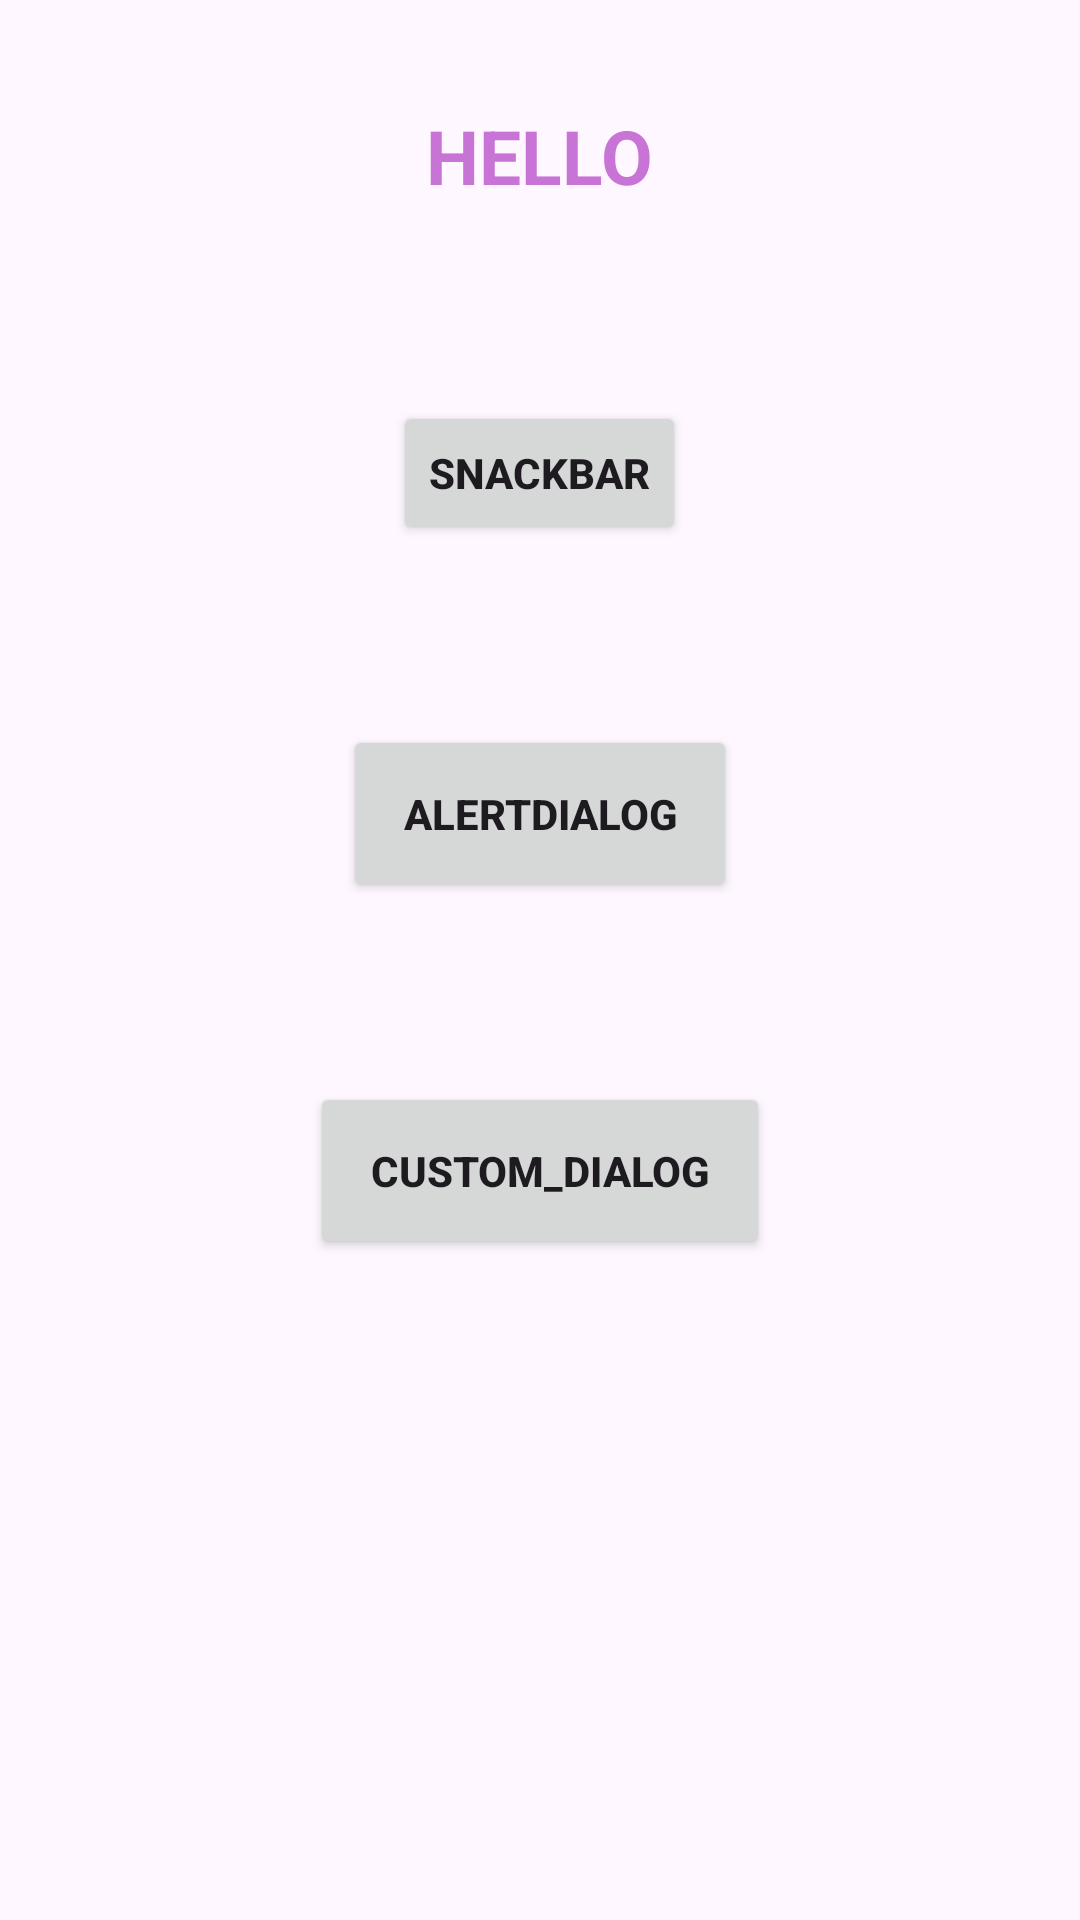

Reconstruct the res/layout file that produces this screen, plus the resources it refers to.
<!-- AndroidManifest.xml: application theme Theme.AlertApplication -->
<!-- res/layout/activity_main.xml -->
<?xml version="1.0" encoding="utf-8"?>
<LinearLayout xmlns:android="http://schemas.android.com/apk/res/android"
    xmlns:app="http://schemas.android.com/apk/res-auto"
    xmlns:tools="http://schemas.android.com/tools"
    android:layout_width="match_parent"
    android:layout_height="match_parent"
    android:orientation="vertical"
    tools:context=".MainActivity">
    <TextView
        android:id="@+id/hello"
        android:layout_width="wrap_content"
        android:layout_height="wrap_content"
        android:textSize="25dp"
        android:textColor="#C874D6"
        android:padding="15dp"
        android:textStyle="bold"
        android:layout_margin="20dp"
        android:layout_gravity="center"
        android:text="@string/HELLO"/>
    <Button
        android:id="@+id/snackbar"
        android:layout_width="wrap_content"
        android:layout_height="wrap_content"
        android:layout_gravity="center"
        android:layout_margin="30sp"
        android:textStyle="bold"
        android:text="@string/Snackbar"
        />
    <Button
        android:id="@+id/alertdialog"
        android:layout_width="wrap_content"
        android:layout_height="wrap_content"
        android:layout_gravity="center"
        android:padding="20dp"
        android:textStyle="bold"
        android:layout_margin="30sp"
        android:text="@string/AlertDialog"/>
    <Button
        android:id="@+id/custom"
        android:layout_width="wrap_content"
        android:layout_height="wrap_content"
        android:layout_gravity="center"
        android:layout_margin="30sp"
        android:padding="20dp"
        android:textStyle="bold"
        android:text="@string/Custom_Dialog"/>

</LinearLayout>
<!-- resources referenced by this layout -->
<resources>
  <string name="AlertDialog">AlertDialog</string>
  <string name="Custom_Dialog">Custom_Dialog</string>
  <string name="HELLO">HELLO</string>
  <string name="Snackbar">Snackbar</string>
  <style name="Theme.AlertApplication" parent="Base.Theme.AlertApplication" />
  <style name="Base.Theme.AlertApplication" parent="Theme.Material3.DayNight.NoActionBar">
          
          
      </style>
</resources>
